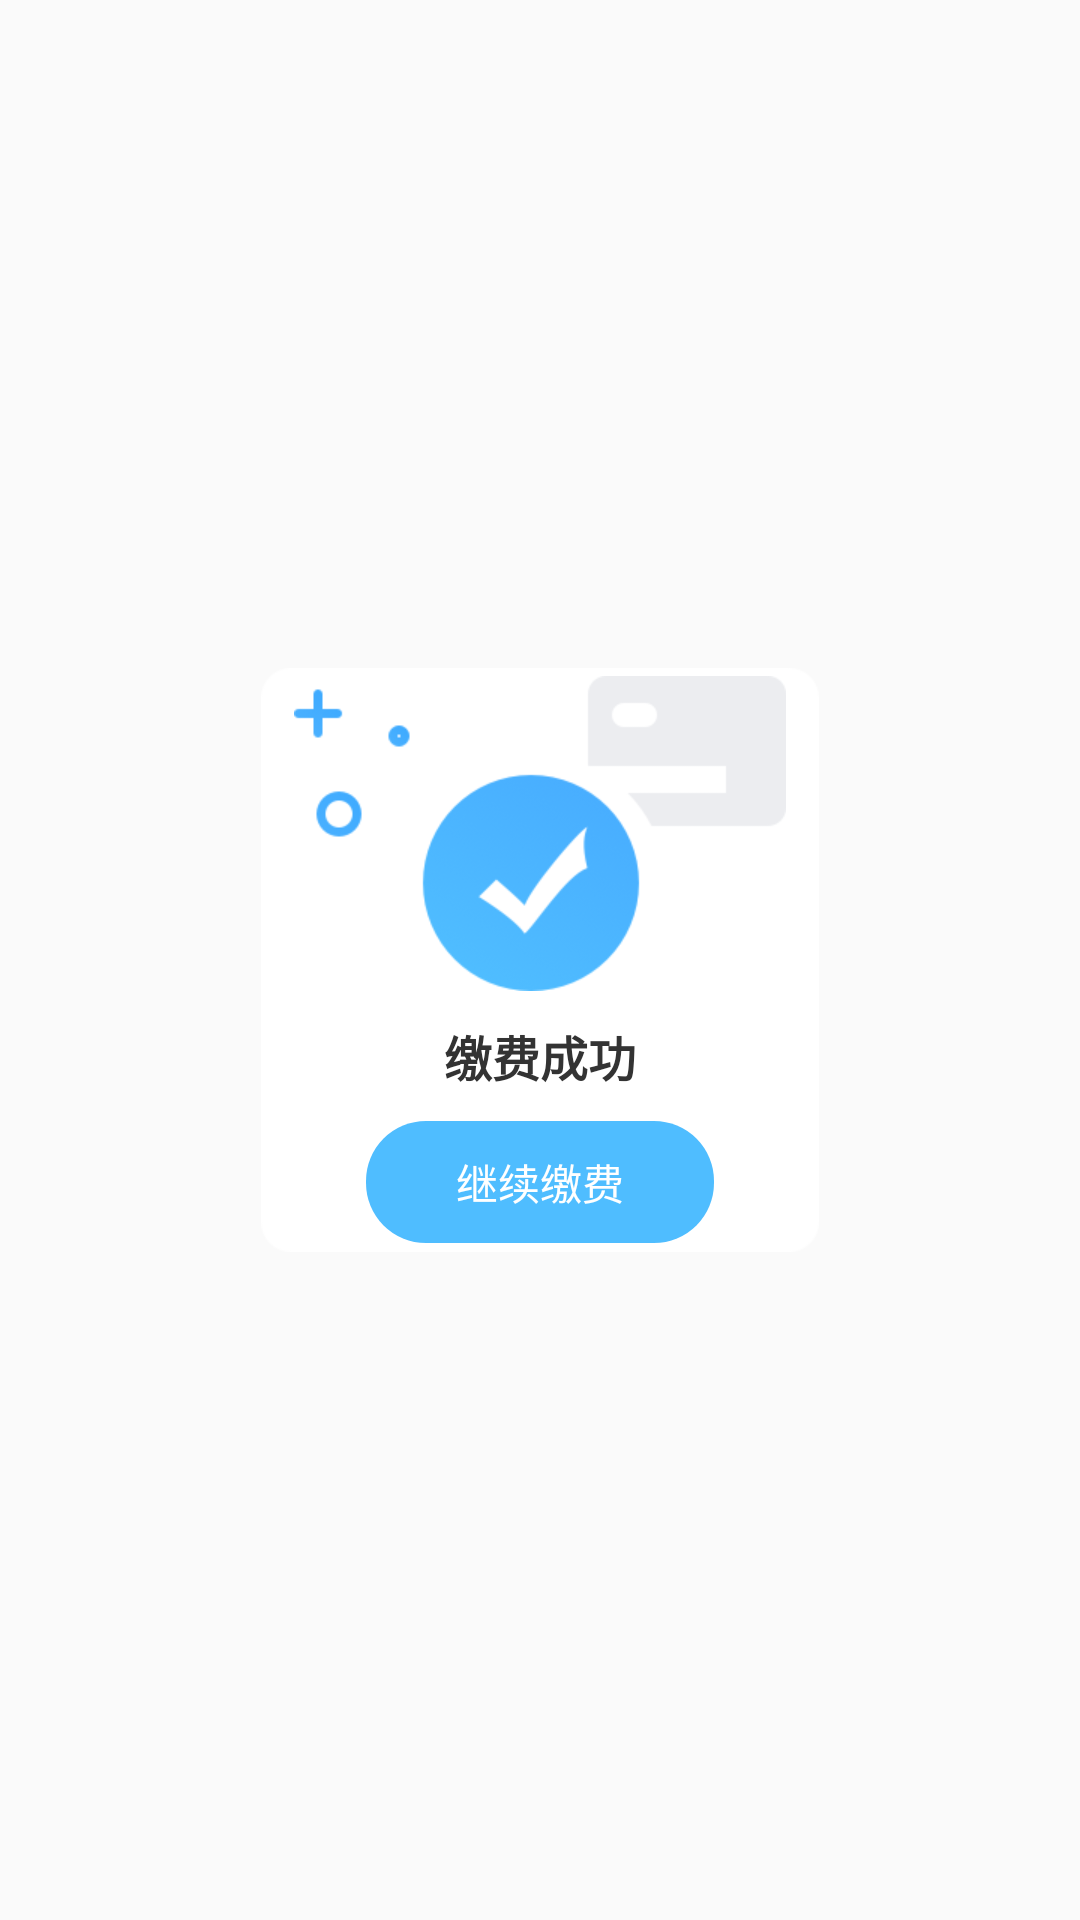

Write the Android layout XML for this screen, with the resource values it uses.
<!-- AndroidManifest.xml: application theme AppTheme -->
<!-- res/layout/dialog_pay_result.xml -->
<?xml version="1.0" encoding="utf-8"?>
<RelativeLayout xmlns:android="http://schemas.android.com/apk/res/android"
    android:layout_width="match_parent"
    android:layout_height="match_parent">

    <RelativeLayout
        android:id="@+id/rl_pay"
        android:layout_width="wrap_content"
        android:layout_height="wrap_content"
        android:layout_centerInParent="true">


        <RelativeLayout
            android:layout_width="wrap_content"
            android:layout_height="wrap_content"
            android:layout_below="@+id/image_pay_title">

            <ImageView
                android:id="@+id/image_content"
                android:layout_width="wrap_content"
                android:layout_height="wrap_content"
                android:background="@mipmap/icon_pay_result_bg" />

            <RelativeLayout
                android:layout_width="wrap_content"
                android:layout_height="wrap_content"
                android:layout_centerInParent="true">


                <TextView
                    android:id="@+id/tx_pay_result"
                    android:layout_width="wrap_content"
                    android:layout_height="wrap_content"
                    android:layout_centerHorizontal="true"
                    android:drawableTop="@mipmap/icon_pay_success"
                    android:drawablePadding="10dp"
                    android:gravity="center"
                    android:text="缴费成功"
                    android:textColor="@color/house_list_text_black"
                    android:textSize="16sp"
                    android:textStyle="bold" />

                <TextView
                    android:id="@+id/tx_pay_result_btn"
                    android:layout_width="wrap_content"
                    android:layout_height="wrap_content"
                    android:layout_below="@+id/tx_pay_result"
                    android:layout_centerHorizontal="true"
                    android:layout_marginTop="10dp"
                    android:paddingTop="10dp"
                    android:paddingBottom="10dp"
                    android:paddingRight="30dp"
                    android:paddingLeft="30dp"
                    android:background="@drawable/shape_pay_result_success"
                    android:gravity="center"
                    android:text="继续缴费"
                    android:textColor="@color/ip_text_primary_inverted" />
            </RelativeLayout>

        </RelativeLayout>


    </RelativeLayout>


</RelativeLayout>
<!-- resources referenced by this layout -->
<resources>
  <color name="house_list_text_black">#333333</color>
  <color name="ip_text_primary_inverted">#FFFFFF</color>
  <!-- drawable shape_pay_result_success (drawable) -->
  <?xml version="1.0" encoding="utf-8"?>
  <shape xmlns:android="http://schemas.android.com/apk/res/android">
  
      <solid android:color="#4FBDFF" />
      <corners android:radius="20dp" />
  </shape>
  <!-- mipmap icon_pay_result_bg: png bitmap (mipmap-xhdpi, 4199 bytes) -->
  <!-- mipmap icon_pay_success: png bitmap (mipmap-xhdpi, 22764 bytes) -->
  <style name="AppTheme" parent="Theme.AppCompat.Light.DarkActionBar">
          
          <item name="colorPrimary">@color/colorPrimary</item>
          <item name="colorPrimaryDark">@color/colorPrimaryDark</item>
          <item name="colorAccent">@color/colorAccent</item>
          <item name="windowActionBar">false</item>
          <item name="windowNoTitle">true</item>
      </style>
  <color name="colorPrimary">#3F51B5</color>
  <color name="colorPrimaryDark">#303F9F</color>
  <color name="colorAccent">#7fFF4081</color>
</resources>
